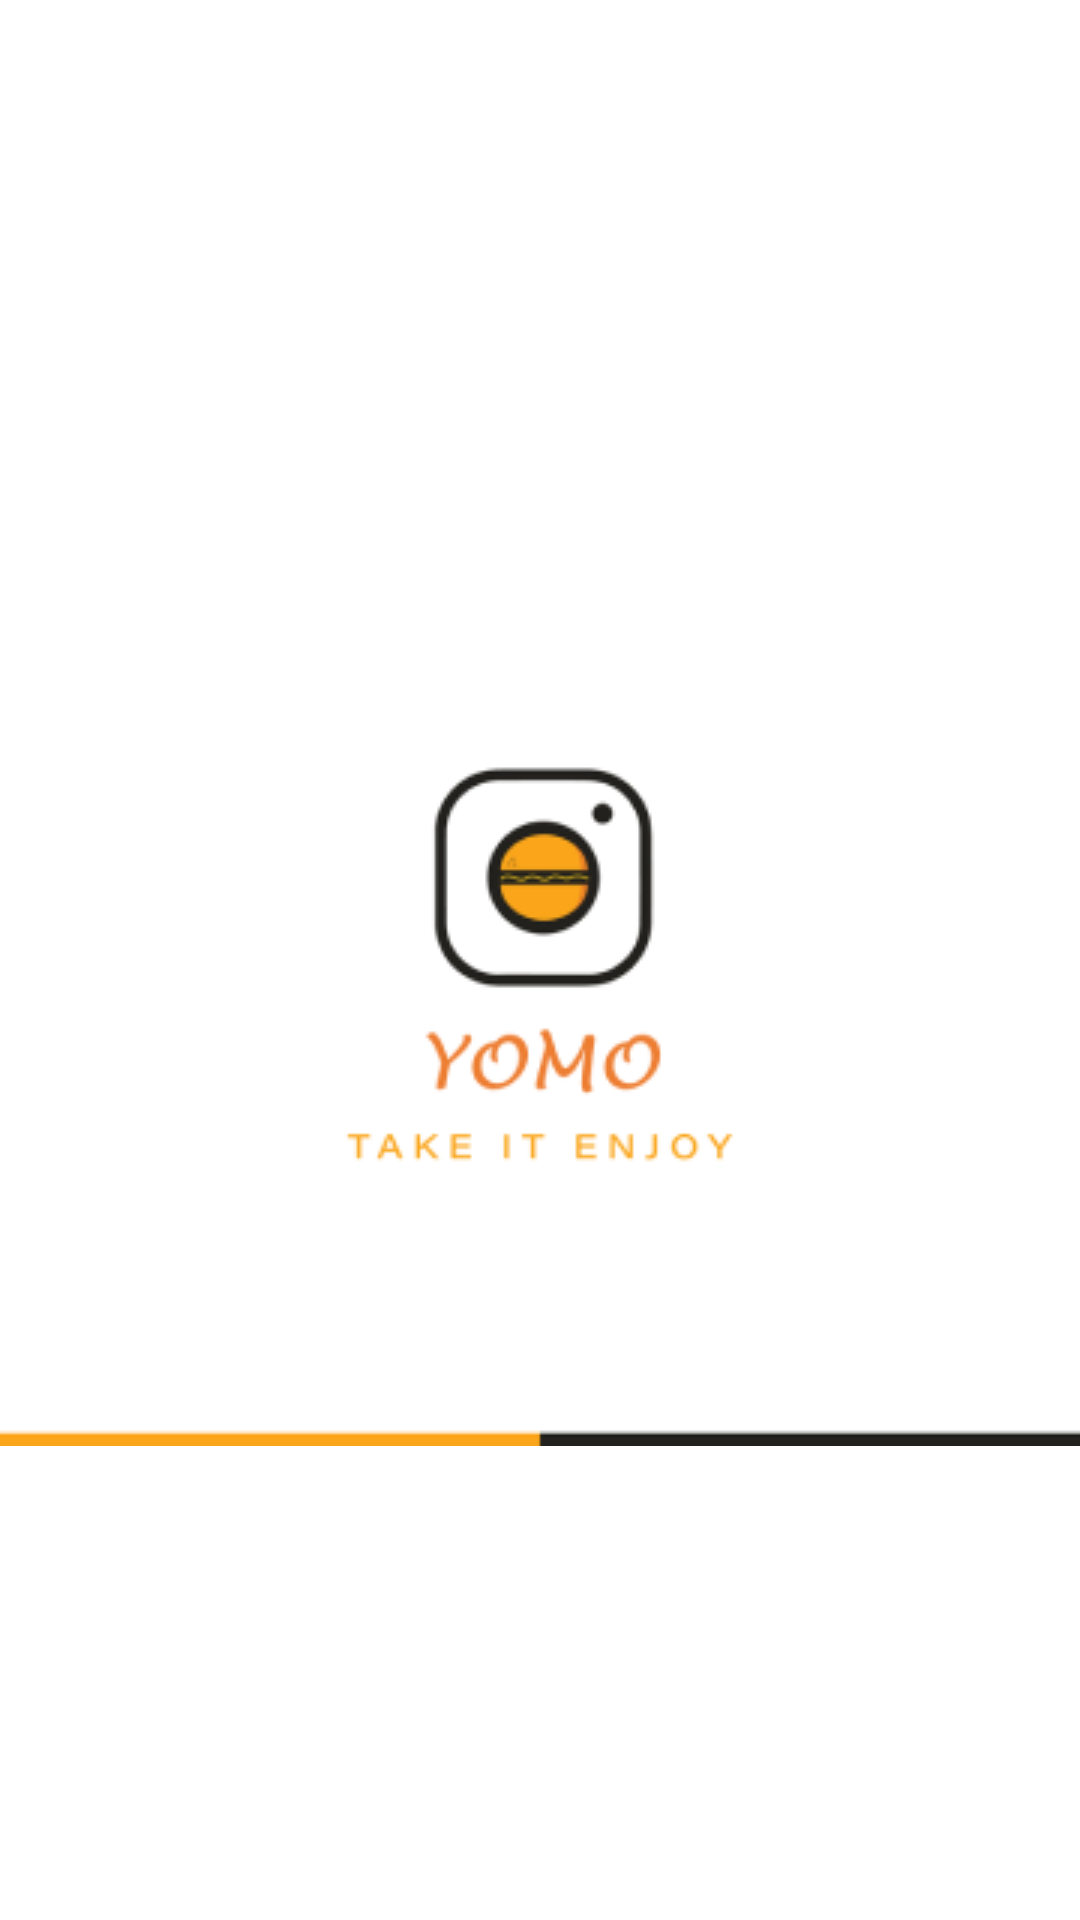

Write the Android layout XML for this screen, with the resource values it uses.
<!-- AndroidManifest.xml: application theme Theme.Talk -->
<!-- res/layout/activity_main.xml -->
<?xml version="1.0" encoding="utf-8"?>
<LinearLayout xmlns:android="http://schemas.android.com/apk/res/android"
    android:id="@+id/loadingactivity_linearlayout"
    android:gravity="center"
    xmlns:app="http://schemas.android.com/apk/res-auto"
    xmlns:tools="http://schemas.android.com/tools"
    android:layout_width="match_parent"
    android:layout_height="match_parent"
    tools:context=".MainActivity">

    <ImageView
        android:layout_width="match_parent"
        android:layout_height="match_parent"
        android:src="@drawable/yomo1" />

</LinearLayout>
<!-- resources referenced by this layout -->
<resources>
  <!-- drawable yomo1: png bitmap (drawable-xhdpi, 11208 bytes) -->
  <style name="Theme.Talk" parent="Theme.MaterialComponents.DayNight.NoActionBar">
          
          <item name="colorPrimary">@color/purple_500</item>
          <item name="colorPrimaryVariant">@color/purple_700</item>
          <item name="colorOnPrimary">@color/white</item>
          
          <item name="colorSecondary">@color/teal_200</item>
          <item name="colorSecondaryVariant">@color/teal_700</item>
          <item name="colorOnSecondary">@color/black</item>
          
          <item name="android:statusBarColor" tools:targetApi="l">?attr/colorPrimaryVariant</item>
          
      </style>
  <color name="purple_500">#FF6200EE</color>
  <color name="purple_700">#FF3700B3</color>
  <color name="white">#FFFFFFFF</color>
  <color name="teal_200">#FF03DAC5</color>
  <color name="teal_700">#FF018786</color>
  <color name="black">#FF000000</color>
</resources>
